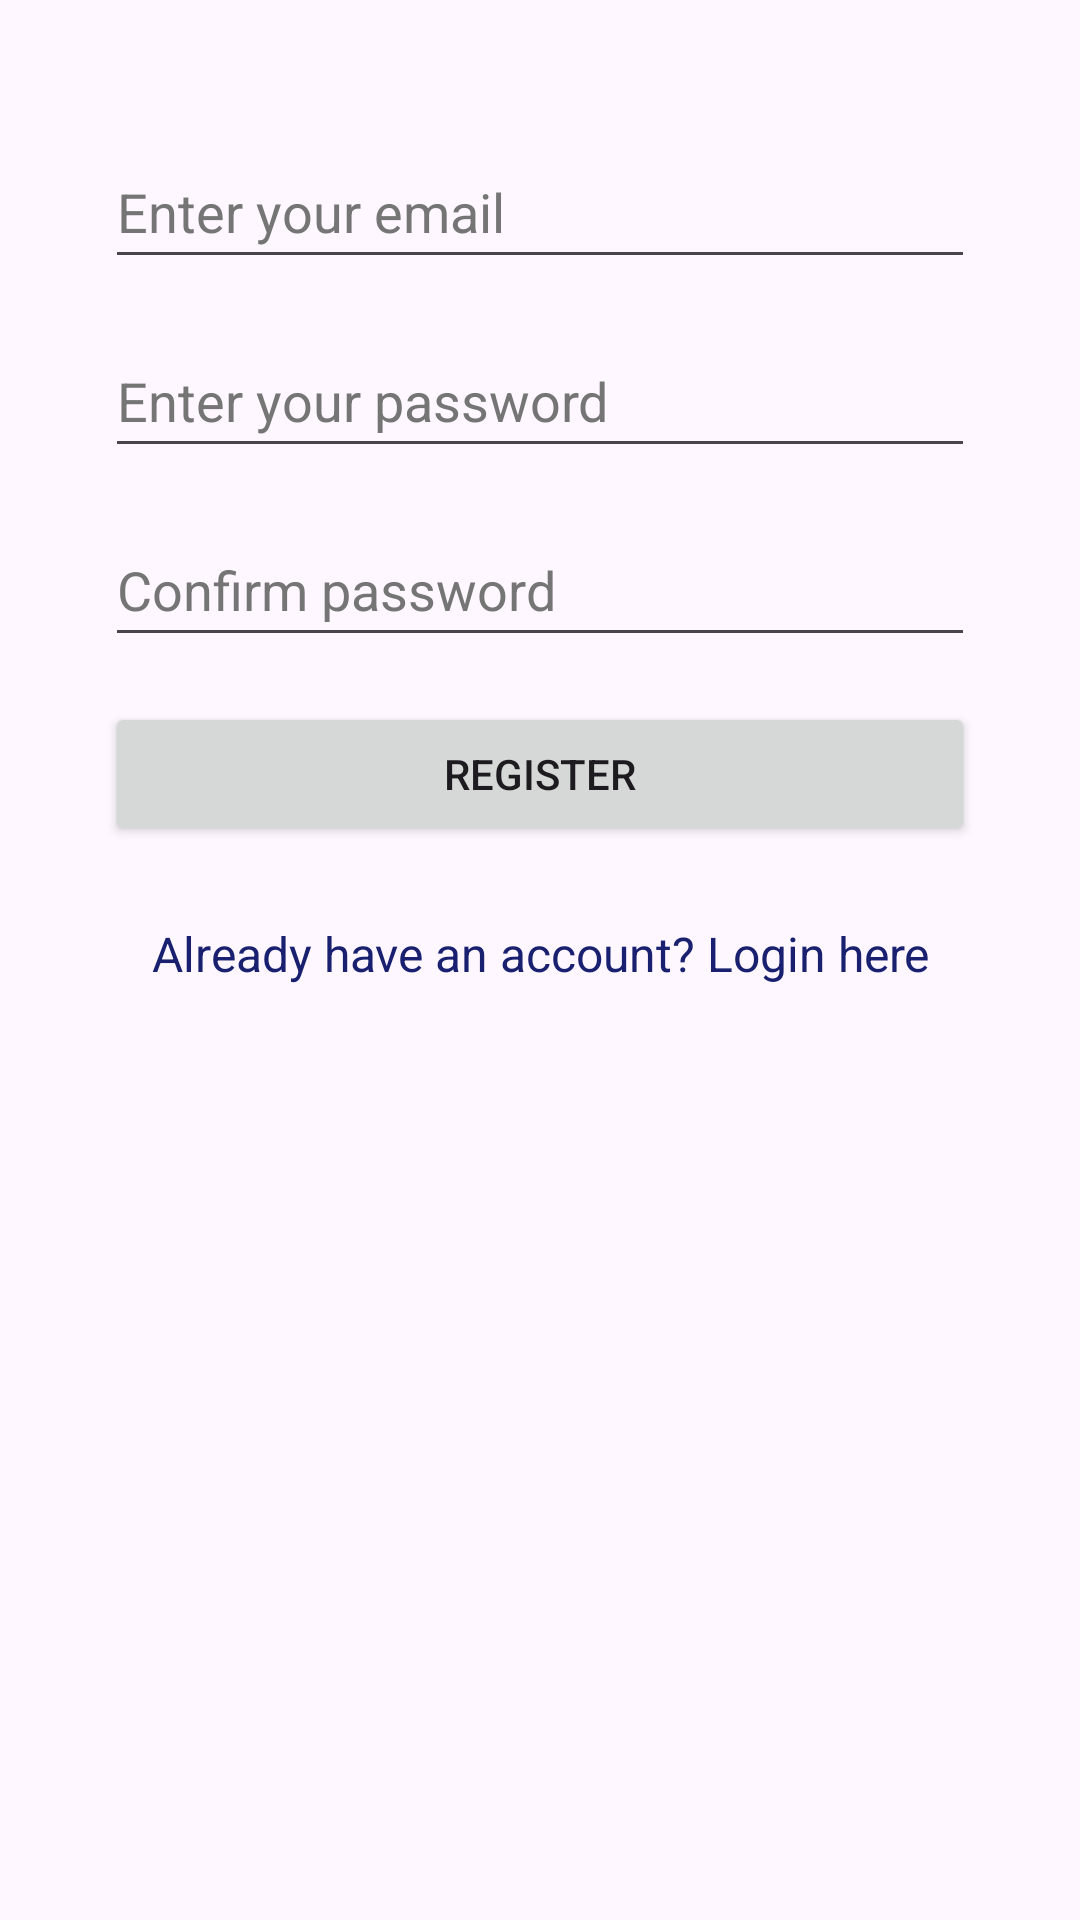

Here is an Android app screen rendered from its layout file. Give the layout XML and the strings, colors and styles it references.
<!-- AndroidManifest.xml: application theme Theme.St10053116ICETask4 -->
<!-- res/layout/activity_registration.xml -->
<?xml version="1.0" encoding="utf-8"?>
<androidx.constraintlayout.widget.ConstraintLayout xmlns:android="http://schemas.android.com/apk/res/android"
    xmlns:app="http://schemas.android.com/apk/res-auto"
    xmlns:tools="http://schemas.android.com/tools"
    android:id="@+id/main"
    android:layout_width="match_parent"
    android:layout_height="match_parent"
    tools:context=".Registration">

    <LinearLayout
        android:id="@+id/linearLayout"
        android:layout_width="350dp"
        android:layout_height="650dp"
        android:orientation="vertical"
        android:padding="15dp"
        android:paddingTop="40dp"
        android:paddingBottom="40dp"
        app:layout_constraintEnd_toEndOf="parent"
        app:layout_constraintStart_toStartOf="parent"
        app:layout_constraintTop_toTopOf="parent">

        <EditText
            android:id="@+id/etSEmailAddress"
            android:layout_width="match_parent"
            android:layout_height="wrap_content"
            android:layout_marginLeft="15dp"
            android:layout_marginTop="30dp"
            android:layout_marginRight="15dp"
            android:autofillHints="emailAddress"
            android:ems="10"
            android:hint="@string/enter_your_email"
            android:inputType="textEmailAddress"
            android:minHeight="48dp"
            android:textColorHint="#757575" />

        <EditText
            android:id="@+id/etSPassword"
            android:layout_width="match_parent"
            android:layout_height="wrap_content"
            android:layout_marginLeft="15dp"
            android:layout_marginTop="15dp"
            android:layout_marginRight="15dp"
            android:autofillHints="password"
            android:ems="10"
            android:hint="@string/enter_your_password"
            android:inputType="textPassword"
            android:minHeight="48dp"
            android:textColorHint="#757575" />

        <EditText
            android:id="@+id/etSConfPassword"
            android:layout_width="match_parent"
            android:layout_height="wrap_content"
            android:layout_marginLeft="15dp"
            android:layout_marginTop="15dp"
            android:layout_marginRight="15dp"
            android:autofillHints="password"
            android:ems="10"
            android:hint="@string/confirm_password"
            android:inputType="textPassword"
            android:minHeight="48dp"
            android:textColorHint="#757575"
            tools:ignore="TextContrastCheck" />

        <Button
            android:id="@+id/btnSSigned"
            android:layout_width="match_parent"
            android:layout_height="wrap_content"
            android:layout_margin="15dp"
            android:text="@string/register" />

        <TextView
            android:id="@+id/tvRedirectLogin"
            android:layout_width="match_parent"
            android:layout_height="wrap_content"
            android:gravity="center_horizontal"
            android:layout_margin="10dp"
            android:text="@string/already_have_an_account_login_here"
            android:textColor="#18206F"
            android:textSize="16sp" />
    </LinearLayout>

</androidx.constraintlayout.widget.ConstraintLayout>
<!-- resources referenced by this layout -->
<resources>
  <string name="already_have_an_account_login_here">Already have an account? Login here</string>
  <string name="confirm_password">Confirm password</string>
  <string name="enter_your_email">Enter your email</string>
  <string name="enter_your_password">Enter your password</string>
  <string name="register">Register</string>
  <style name="Theme.St10053116ICETask4" parent="Base.Theme.St10053116ICETask4" />
  <style name="Base.Theme.St10053116ICETask4" parent="Theme.Material3.DayNight.NoActionBar">
          
          
      </style>
</resources>
